Run: headless pygame with SDL's dummy video driver; simulated clock (each Clock.tick advances the game by its frame time, no real sleeping); random seed 0; keys injected as events and as key.get_pressed() state; no mouse input.
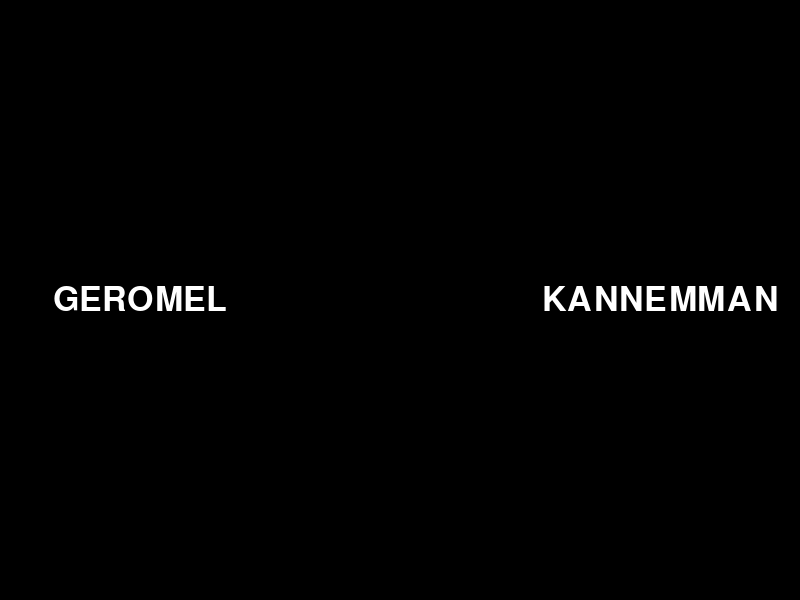
Frame 1 of 4 · flips 1–60 · no input
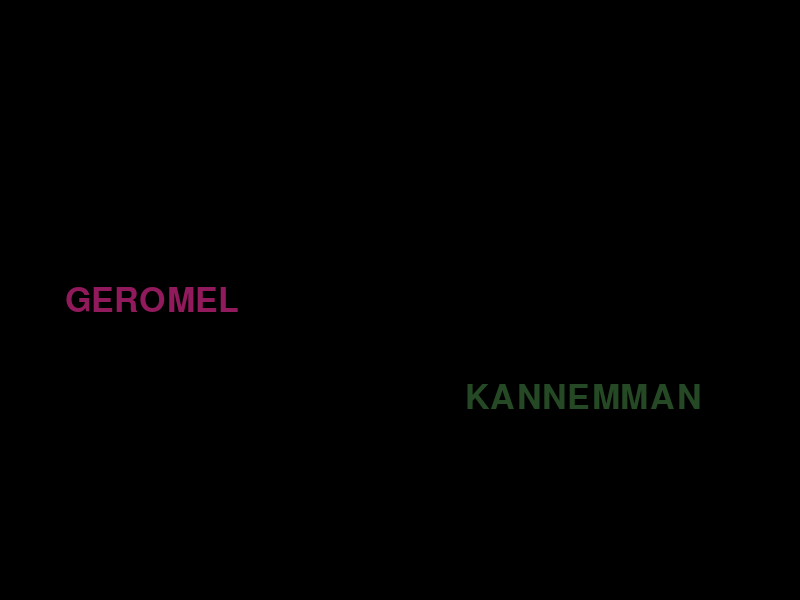
Frame 2 of 4 · flips 61–180 · tapped SPACE, RETURN · held RIGHT (→), D
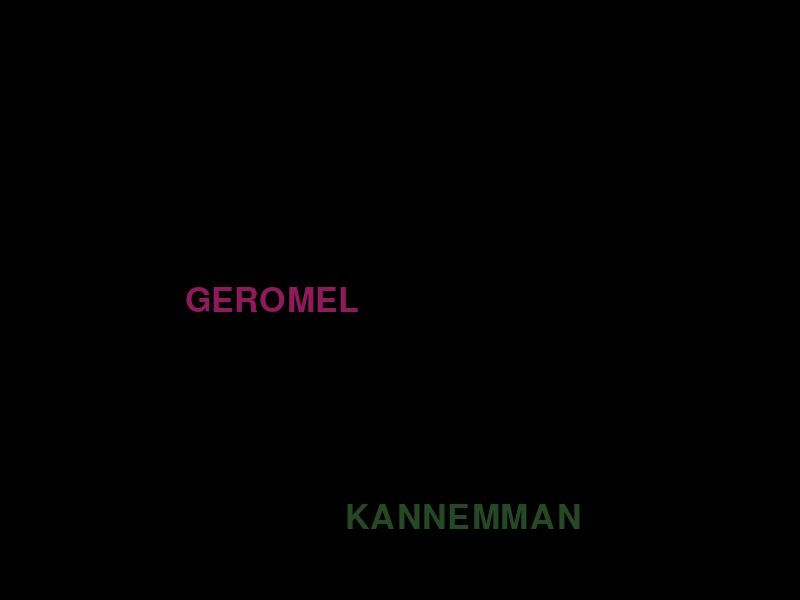
Frame 3 of 4 · flips 181–300 · held DOWN (↓), S
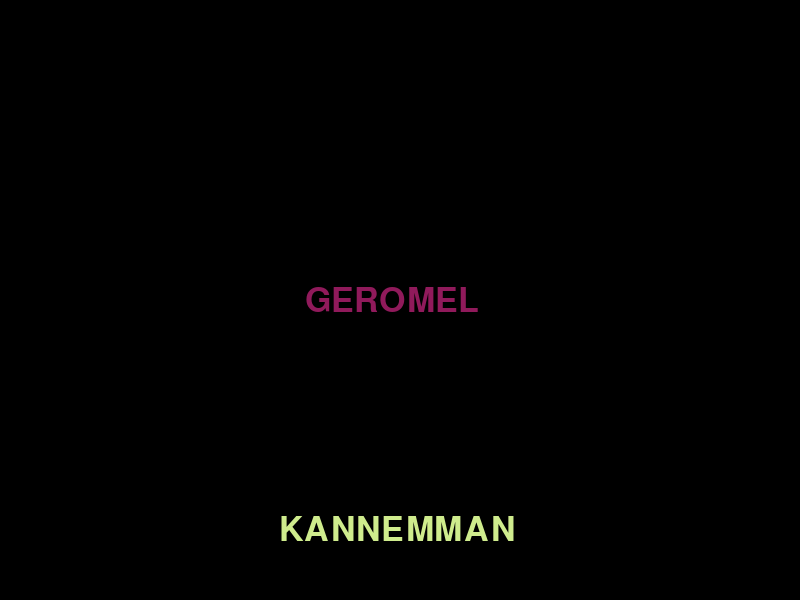
Frame 4 of 4 · flips 301–420 · held LEFT (←), A, UP (↑), W

The pygame program that drew these frames:

# python -m venv venv
# source venv/Scripts/activate
# pip freeze
# pip install pygame

import pygame
import sys
import random

pygame.init()

PRETO = (0, 0, 0)
BRANCO = (255, 255, 255)
LARGURA = 800
ALTURA = 600
TAMANHO_FONTE = 50
FPS = 512

TEXTO_STR = 'GEROMEL'
TEXTO2_STR = 'KANNEMMAN'

def gerar_velocidade():
    while True:
        vx = random.randint(-1, 1)
        vy = random.randint(-1, 1)
        if vx != 0 or vy != 0:
            return vx, vy
        
def cor_aleatoria():
    return (
        random.randint(1, 255),
        random.randint(1, 255),
        random.randint(1, 255),
    )

def criar_texto(fonte, texto_str, cor, posicao):
    texto = fonte.render(texto_str, True, cor)
    rect = texto.get_rect(center=posicao)
    return texto, rect

def atualizar_colisao_borda(rect, vx, vy, fonte, texto_str):
    mudou = False

    if rect.right >= LARGURA:
        vx = random.randint(-1, 0)
        vy = random.randint(-1, 1)
        mudou = True

    elif rect.left <= 0:
        vx = random.randint(0, 1)
        vy = random.randint(-1, 1)
        mudou = True

    if rect.bottom >= ALTURA:
        vx = random.randint(-1, 1)
        vy = random.randint(-1, 0)
        mudou = True

    elif rect.top <= 0:
        vx = random.randint(-1, 1)
        vy = random.randint(0, 1)
        mudou = True

    if mudou:
        texto = fonte.render(texto_str, True, cor_aleatoria())
        return vx, vy, texto

    return vx, vy, None

def main():
    pygame.init()

    tela = pygame.display.set_mode((LARGURA, ALTURA))
    pygame.display.set_caption("Janela")

    clock = pygame.time.Clock()
    fonte = pygame.font.SysFont(None, TAMANHO_FONTE)

    texto1, rect1 = criar_texto(fonte, TEXTO_STR, BRANCO, (200, 300))
    vx1, vy1 = gerar_velocidade()

    texto2, rect2 = criar_texto(fonte, TEXTO2_STR, BRANCO, (600, 300))
    vx2, vy2 = gerar_velocidade()

    rodando = True
    while rodando:
        for evento in pygame.event.get():
            if evento.type == pygame.QUIT:
                rodando = False

        tela.fill(PRETO)

        rect1.x += vx1
        rect1.y += vy1
        rect2.x += vx2
        rect2.y += vy2

        vx1, vy1, novo_texto1 = atualizar_colisao_borda(rect1, vx1, vy1, fonte, TEXTO_STR)
        vx2, vy2, novo_texto2 = atualizar_colisao_borda(rect2, vx2, vy2, fonte, TEXTO2_STR)

        if novo_texto1:
            texto1 = novo_texto1
        if novo_texto2:
            texto2 = novo_texto2

        if rect1.colliderect(rect2):
            vx1, vx2 = vx2, vx1
            vy1, vy2 = vy2, vy1

            texto1 = fonte.render(TEXTO_STR, True, cor_aleatoria())
            texto2 = fonte.render(TEXTO2_STR, True, cor_aleatoria())

        tela.blit(texto1, rect1)
        tela.blit(texto2, rect2)

        pygame.display.flip()
        clock.tick(FPS)

    pygame.quit()
    sys.exit()

main()
